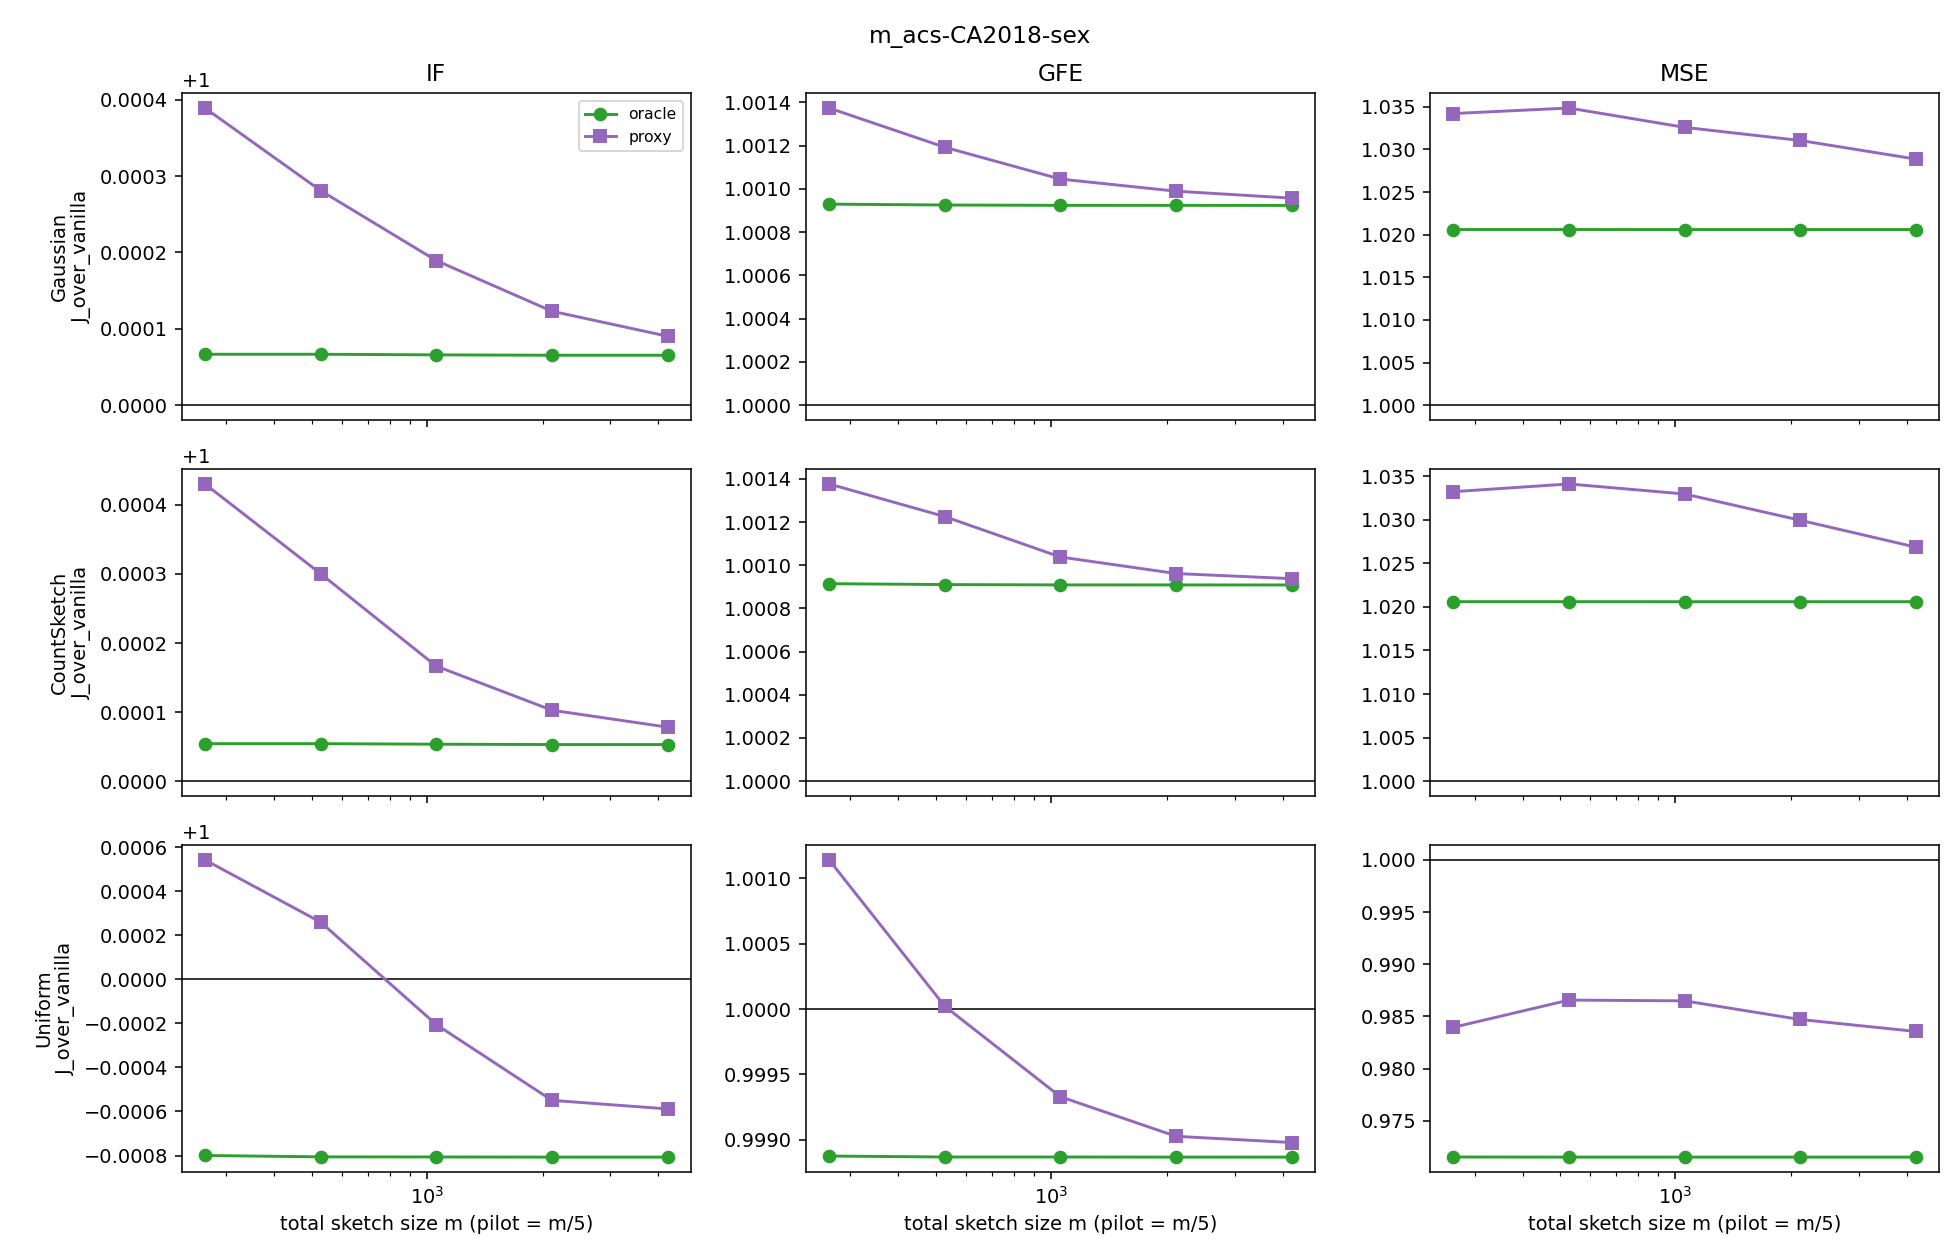

The table this chart was drawn from, first rows:
dataset, m, m_pilot, metric, family, method, J_analytic, ols_value, J_over_vanilla, Jhat_emp, emp_mean, emp_rms, reps, R_oracle_gain, J_over_oracle, oracle_share0, true_share0_sqrtbeta, kappa_hat, kappa_hat_max, Jprox_over_Jor_mean, thm5_bound_mean, share_kappa_lt1, x
acs-CA2018-sex, 264, 66, IF, gauss, vanilla, 0.3726, 10.54, 1, 0.4178, 0.006192, 0.007743, 100, 0.9999, 0.9999, 0.5265, 0.5271, , , , , , 264
acs-CA2018-sex, 264, 66, IF, gauss, oracle, 0.3726, 10.54, 1, 0.3485, 0.005246, 0.006555, 100, 0.9999, 1, 0.5265, 0.5271, , , , , , 264
acs-CA2018-sex, 264, 66, IF, gauss, proxy, 0.3727, 10.54, 1, 0.4314, 0.005662, 0.007634, 100, 0.9999, 1, 0.5265, 0.5271, 0.434, 0.9907, 1, 0.7995, 1.0, 264
acs-CA2018-sex, 264, 66, IF, cs, vanilla, 0.3726, 10.54, 1.0, 0.3749, 0.005149, 0.006891, 100, 0.9999, 0.9999, 0.5265, 0.5271, , , , , , 264
acs-CA2018-sex, 264, 66, IF, cs, oracle, 0.3726, 10.54, 1, 0.4946, 0.006818, 0.00874, 100, 0.9999, 1.0, 0.5265, 0.5271, , , , , , 264
acs-CA2018-sex, 264, 66, IF, cs, proxy, 0.3727, 10.54, 1, 0.4322, 0.005737, 0.007432, 100, 0.9999, 1, 0.5265, 0.5271, 0.4736, 0.995, 1, 1.399, 1.0, 264
acs-CA2018-sex, 264, 66, IF, unif, vanilla, 0.4547, 10.54, 1, 6.2396382132634714e+19, 74925645, 749256446, 100, 1.001, 1.001, 0.5379, 0.5392, , , , , , 264
acs-CA2018-sex, 264, 66, IF, unif, oracle, 0.4543, 10.54, 0.9992, 1.406, 0.005959, 0.007888, 100, 1.001, 1, 0.5379, 0.5392, , , , , , 264
acs-CA2018-sex, 264, 66, IF, unif, proxy, 0.4549, 10.54, 1.001, 1.362, 0.006057, 0.007553, 100, 1.001, 1.001, 0.5379, 0.5392, 1.429, 5.494, 1.001, 1.685, 0.42, 264
acs-CA2018-sex, 264, 66, IF, is, vanilla, 0.2037, 10.54, 1, 0.2523, 0.005899, 0.007669, 100, , , , , , , , , , 264
acs-CA2018-sex, 264, 66, GFE, gauss, vanilla, 0.00105, 0.1509, 1, 0.001478, 0.03064, 0.03845, 100, 0.9991, 0.9991, 0.5152, 0.5139, , , , , , 264
acs-CA2018-sex, 264, 66, GFE, gauss, oracle, 0.001051, 0.1509, 1.001, 0.001361, 0.0292, 0.03689, 100, 0.9991, 1, 0.5152, 0.5139, , , , , , 264
acs-CA2018-sex, 264, 66, GFE, gauss, proxy, 0.001051, 0.1509, 1.001, 0.00143, 0.02899, 0.03782, 100, 0.9991, 1, 0.5152, 0.5139, 0.4445, 1.02, 1, 0.3778, 0.99, 264
acs-CA2018-sex, 264, 66, GFE, cs, vanilla, 0.00105, 0.1509, 1.0, 0.0009475, 0.02533, 0.03078, 100, 0.9991, 0.9991, 0.5152, 0.5139, , , , , , 264
acs-CA2018-sex, 264, 66, GFE, cs, oracle, 0.001051, 0.1509, 1.001, 0.001457, 0.03102, 0.03817, 100, 0.9991, 1.0, 0.5152, 0.5139, , , , , , 264
acs-CA2018-sex, 264, 66, GFE, cs, proxy, 0.001051, 0.1509, 1.001, 0.001224, 0.02716, 0.03499, 100, 0.9991, 1, 0.5152, 0.5139, 0.4797, 0.9887, 1, 0.8997, 1.0, 264
acs-CA2018-sex, 264, 66, GFE, unif, vanilla, 0.001526, 0.1509, 1, 0.003933, 0.04753, 0.06015, 100, 1.001, 1.001, 0.5189, 0.5175, , , , , , 264
acs-CA2018-sex, 264, 66, GFE, unif, oracle, 0.001524, 0.1509, 0.9989, 0.003429, 0.04439, 0.05856, 100, 1.001, 1, 0.5189, 0.5175, , , , , , 264
acs-CA2018-sex, 264, 66, GFE, unif, proxy, 0.001528, 0.1509, 1.001, 0.002187, 0.03671, 0.04676, 100, 1.001, 1.002, 0.5189, 0.5175, 0.4547, 0.8642, 1.002, 0.4092, 1.0, 264
acs-CA2018-sex, 264, 66, GFE, is, vanilla, 0.0009787, 0.1509, 1, 0.001191, 0.02541, 0.03452, 100, , , , , , , , , , 264
acs-CA2018-sex, 264, 66, MSE, gauss, vanilla, 511903, 0.02977, 1, 479596, 0.02294, 0.03049, 100, 0.9798, 0.9798, 0.4924, 0.4915, , , , , , 264
acs-CA2018-sex, 264, 66, MSE, gauss, oracle, 522453, 0.02977, 1.021, 568423, 0.02139, 0.02943, 100, 0.9798, 1, 0.4924, 0.4915, , , , , , 264
acs-CA2018-sex, 264, 66, MSE, gauss, proxy, 529416, 0.02977, 1.034, 499190, 0.01939, 0.02393, 100, 0.9798, 1.013, 0.4924, 0.4915, 12.96, 23.94, 1.013, inf, 0.0, 264
acs-CA2018-sex, 264, 66, MSE, cs, vanilla, 511896, 0.02977, 1, 588315, 0.02365, 0.03037, 100, 0.9798, 0.9798, 0.4924, 0.4915, , , , , , 264
acs-CA2018-sex, 264, 66, MSE, cs, oracle, 522439, 0.02977, 1.021, 673611, 0.02107, 0.02923, 100, 0.9798, 1.0, 0.4924, 0.4915, , , , , , 264
acs-CA2018-sex, 264, 66, MSE, cs, proxy, 528900, 0.02977, 1.033, 490087, 0.02462, 0.03088, 100, 0.9798, 1.012, 0.4924, 0.4915, 12.4, 26.63, 1.012, inf, 0.0, 264
acs-CA2018-sex, 264, 66, MSE, unif, vanilla, 687845, 0.02977, 1, 1396709, 0.2918, 0.4952, 100, 1.029, 1.029, 0.4735, 0.4751, , , , , , 264
acs-CA2018-sex, 264, 66, MSE, unif, oracle, 668251, 0.02977, 0.9715, 1226789, 0.2974, 0.4503, 100, 1.029, 1, 0.4735, 0.4751, , , , , , 264
acs-CA2018-sex, 264, 66, MSE, unif, proxy, 676802, 0.02977, 0.9839, 2.2666072401026495e+20, 7886565726252088.0, 7.886565726252088e+16, 100, 1.029, 1.013, 0.4735, 0.4751, 37.18, 194.8, 1.013, inf, 0.0, 264
acs-CA2018-sex, 264, 66, MSE, is, vanilla, 580963, 0.02977, 1.0, 731473, 0.02076, 0.02602, 100, , , , , , , , , , 264
acs-CA2018-sex, 528, 105, IF, gauss, vanilla, 0.1863, 10.54, 1, 0.1994, 0.003118, 0.00406, 100, 0.9999, 0.9999, 0.5265, 0.5271, , , , , , 528
acs-CA2018-sex, 528, 105, IF, gauss, oracle, 0.1863, 10.54, 1, 0.1633, 0.004427, 0.005312, 100, 0.9999, 1, 0.5265, 0.5271, , , , , , 528
acs-CA2018-sex, 528, 105, IF, gauss, proxy, 0.1863, 10.54, 1, 0.1956, 0.004584, 0.005813, 100, 0.9999, 1, 0.5265, 0.5271, 0.2297, 0.4592, 1, 0.06174, 1.0, 528
acs-CA2018-sex, 528, 105, IF, cs, vanilla, 0.1863, 10.54, 1.0, 0.2144, 0.004232, 0.005037, 100, 0.9999, 0.9999, 0.5265, 0.5271, , , , , , 528
acs-CA2018-sex, 528, 105, IF, cs, oracle, 0.1863, 10.54, 1, 0.2114, 0.004479, 0.005389, 100, 0.9999, 1.0, 0.5265, 0.5271, , , , , , 528
acs-CA2018-sex, 528, 105, IF, cs, proxy, 0.1863, 10.54, 1, 0.2035, 0.004358, 0.005614, 100, 0.9999, 1, 0.5265, 0.5271, 0.2217, 0.4465, 1, 0.05938, 1.0, 528
acs-CA2018-sex, 528, 105, IF, unif, vanilla, 0.2273, 10.54, 1, 0.5169, 0.004444, 0.005478, 100, 1.001, 1.001, 0.5398, 0.5392, , , , , , 528
acs-CA2018-sex, 528, 105, IF, unif, oracle, 0.2272, 10.54, 0.9992, 4.648466080675361e+20, 204505794, 2045057939, 100, 1.001, 1.0, 0.5398, 0.5392, , , , , , 528
acs-CA2018-sex, 528, 105, IF, unif, proxy, 0.2274, 10.54, 1, 2.61446391426972e+18, 15337060, 153370597, 100, 1.001, 1.001, 0.5398, 0.5392, 0.7435, 2.301, 1.001, 0.8424, 0.74, 528
acs-CA2018-sex, 528, 105, IF, is, vanilla, 0.1018, 10.54, 1, 0.1102, 0.003274, 0.004157, 100, , , , , , , , , , 528
acs-CA2018-sex, 528, 105, GFE, gauss, vanilla, 0.0005249, 0.1509, 1, 0.0004983, 0.01792, 0.02232, 100, 0.9991, 0.9991, 0.5133, 0.5139, , , , , , 528
acs-CA2018-sex, 528, 105, GFE, gauss, oracle, 0.0005253, 0.1509, 1.001, 0.0005638, 0.01843, 0.02374, 100, 0.9991, 1.0, 0.5133, 0.5139, , , , , , 528
acs-CA2018-sex, 528, 105, GFE, gauss, proxy, 0.0005255, 0.1509, 1.001, 0.0005156, 0.01823, 0.02271, 100, 0.9991, 1, 0.5133, 0.5139, 0.2501, 0.4568, 1, 0.07428, 1.0, 528
acs-CA2018-sex, 528, 105, GFE, cs, vanilla, 0.0005249, 0.1509, 1.0, 0.0005886, 0.01877, 0.02426, 100, 0.9991, 0.9991, 0.5133, 0.5139, , , , , , 528
acs-CA2018-sex, 528, 105, GFE, cs, oracle, 0.0005253, 0.1509, 1.001, 0.0006659, 0.02038, 0.02581, 100, 0.9991, 1, 0.5133, 0.5139, , , , , , 528
acs-CA2018-sex, 528, 105, GFE, cs, proxy, 0.0005255, 0.1509, 1.001, 0.0005596, 0.01751, 0.02366, 100, 0.9991, 1, 0.5133, 0.5139, 0.2323, 0.4892, 1, 0.06496, 1.0, 528
acs-CA2018-sex, 528, 105, GFE, unif, vanilla, 0.000763, 0.1509, 1, 1.515122012905159e+16, 12309029, 123090293, 100, 1.001, 1.001, 0.517, 0.5175, , , , , , 528
acs-CA2018-sex, 528, 105, GFE, unif, oracle, 0.0007622, 0.1509, 0.9989, 0.001238, 0.02668, 0.03519, 100, 1.001, 1, 0.517, 0.5175, , , , , , 528
acs-CA2018-sex, 528, 105, GFE, unif, proxy, 0.000763, 0.1509, 1, 0.001093, 0.02614, 0.03305, 100, 1.001, 1.001, 0.517, 0.5175, 0.2158, 0.5217, 1.001, 0.05839, 1.0, 528
acs-CA2018-sex, 528, 105, GFE, is, vanilla, 0.0004894, 0.1509, 1, 0.0006117, 0.01915, 0.02473, 100, , , , , , , , , , 528
acs-CA2018-sex, 528, 105, MSE, gauss, vanilla, 255952, 0.02977, 1, 242164, 0.0158, 0.01906, 100, 0.9798, 0.9798, 0.4924, 0.4915, , , , , , 528
acs-CA2018-sex, 528, 105, MSE, gauss, oracle, 261227, 0.02977, 1.021, 262460, 0.01524, 0.01925, 100, 0.9798, 1, 0.4924, 0.4915, , , , , , 528
acs-CA2018-sex, 528, 105, MSE, gauss, proxy, 264875, 0.02977, 1.035, 279153, 0.01615, 0.02034, 100, 0.9798, 1.014, 0.4924, 0.4915, 6.357, 13.16, 1.014, inf, 0.0, 528
acs-CA2018-sex, 528, 105, MSE, cs, vanilla, 255948, 0.02977, 1, 270971, 0.01451, 0.01877, 100, 0.9798, 0.9798, 0.4924, 0.4915, , , , , , 528
acs-CA2018-sex, 528, 105, MSE, cs, oracle, 261220, 0.02977, 1.021, 287747, 0.01728, 0.02275, 100, 0.9798, 1.0, 0.4924, 0.4915, , , , , , 528
acs-CA2018-sex, 528, 105, MSE, cs, proxy, 264677, 0.02977, 1.034, 358187, 0.01774, 0.02248, 100, 0.9798, 1.013, 0.4924, 0.4915, 5.945, 11.77, 1.013, inf, 0.0, 528
acs-CA2018-sex, 528, 105, MSE, unif, vanilla, 343922, 0.02977, 1, 447089, 0.0744, 0.1441, 100, 1.029, 1.029, 0.4754, 0.4751, , , , , , 528
acs-CA2018-sex, 528, 105, MSE, unif, oracle, 334122, 0.02977, 0.9715, 384891, 0.06601, 0.1205, 100, 1.029, 1, 0.4754, 0.4751, , , , , , 528
acs-CA2018-sex, 528, 105, MSE, unif, proxy, 339300, 0.02977, 0.9866, 539520, 0.0811, 0.1397, 100, 1.029, 1.015, 0.4754, 0.4751, 20.71, 137.4, 1.015, inf, 0.0, 528
acs-CA2018-sex, 528, 105, MSE, is, vanilla, 290481, 0.02977, 1.0, 320721, 0.01647, 0.0203, 100, , , , , , , , , , 528
... 90 more rows
